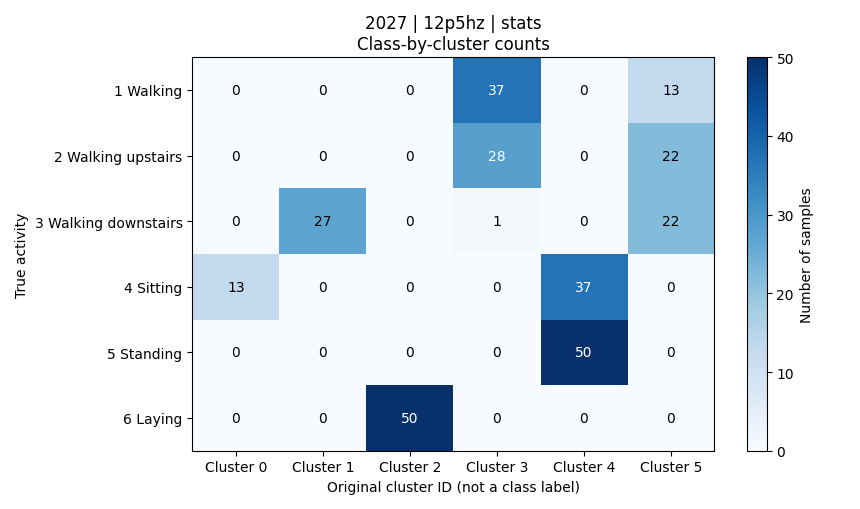

Data behind this chart, as committed beside it:
activity, activity_name, cluster_0, cluster_1, cluster_2, cluster_3, cluster_4, cluster_5, total
1, 平地走路, 0, 0, 0, 37, 0, 13, 50
2, 上楼, 0, 0, 0, 28, 0, 22, 50
3, 下楼, 0, 27, 0, 1, 0, 22, 50
4, 坐着, 13, 0, 0, 0, 37, 0, 50
5, 站着, 0, 0, 0, 0, 50, 0, 50
6, 躺着, 0, 0, 50, 0, 0, 0, 50
